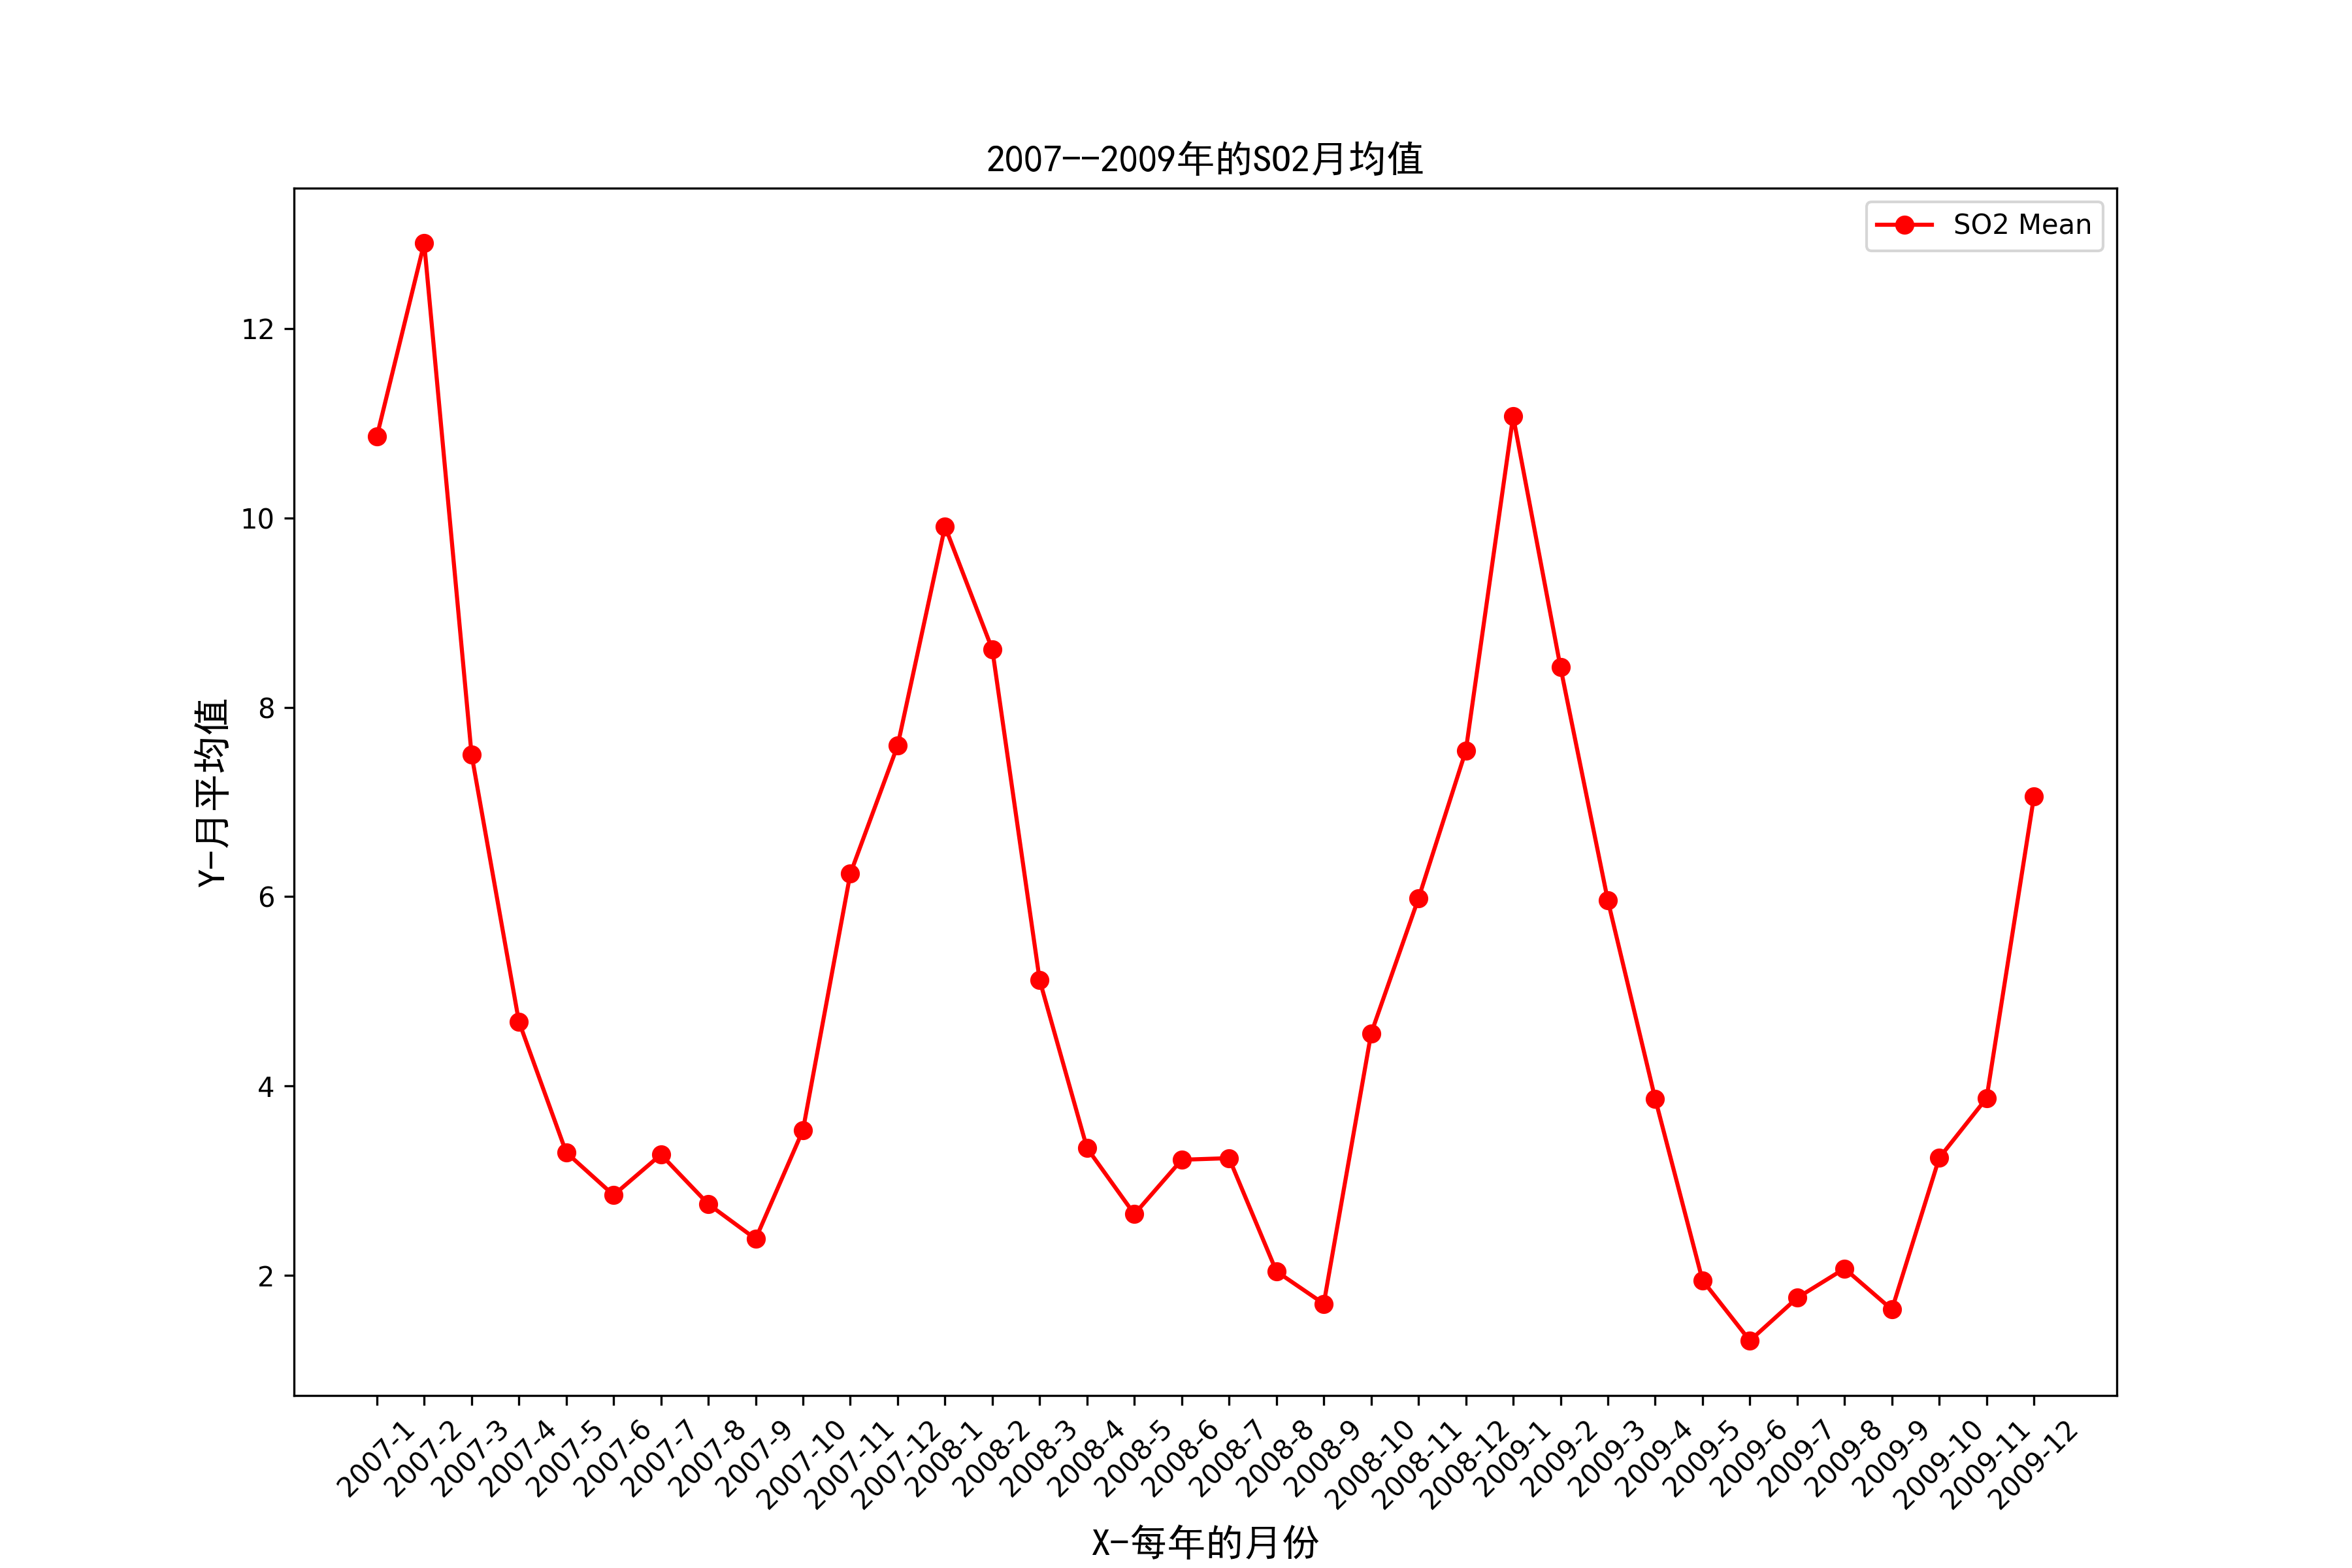

The file beside this chart, header and first rows:
year, month, SO2 Mean
2007, 1, 10.86
2007, 2, 12.9
2007, 3, 7.503
2007, 4, 4.682
2007, 5, 3.299
2007, 6, 2.848
2007, 7, 3.277
2007, 8, 2.754
2007, 9, 2.386
2007, 10, 3.535
2007, 11, 6.242
2007, 12, 7.597
2008, 1, 9.91
2008, 2, 8.61
2008, 3, 5.118
2008, 4, 3.344
2008, 5, 2.647
2008, 6, 3.222
2008, 7, 3.239
2008, 8, 2.043
2008, 9, 1.701
2008, 10, 4.555
2008, 11, 5.981
2008, 12, 7.541
2009, 1, 11.07
2009, 2, 8.423
2009, 3, 5.96
2009, 4, 3.866
2009, 5, 1.948
2009, 6, 1.311
2009, 7, 1.763
2009, 8, 2.072
2009, 9, 1.64
2009, 10, 3.242
2009, 11, 3.873
2009, 12, 7.056
